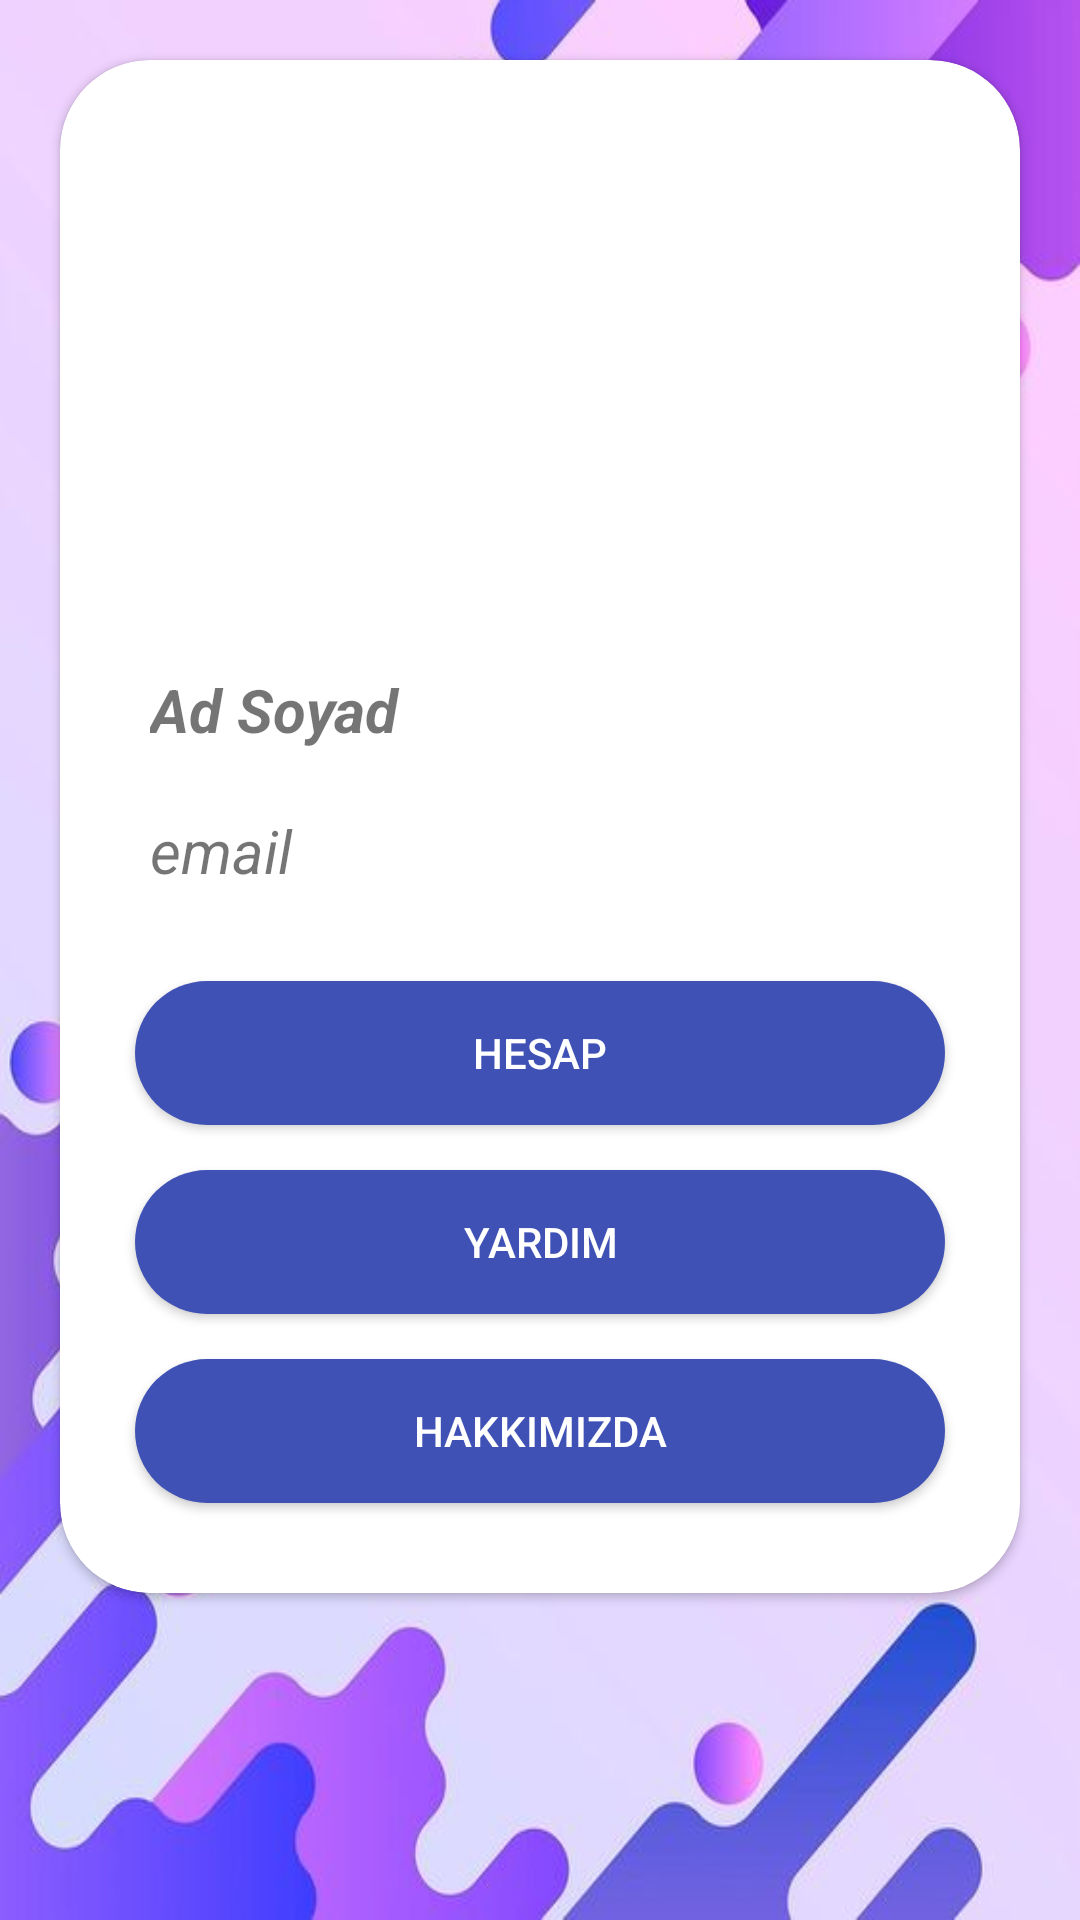

Reconstruct the res/layout file that produces this screen, plus the resources it refers to.
<!-- AndroidManifest.xml: application theme Theme.FLY_VIDEO -->
<!-- res/layout/fragment_settings.xml -->
<?xml version="1.0" encoding="utf-8"?>
<FrameLayout xmlns:android="http://schemas.android.com/apk/res/android"
    xmlns:app="http://schemas.android.com/apk/res-auto"
    xmlns:tools="http://schemas.android.com/tools"
    android:layout_width="match_parent"
    android:layout_height="match_parent"
    android:background="@drawable/purple2"
    tools:context=".SettingsFragment">

    <androidx.cardview.widget.CardView
        android:id="@+id/cardViewSetting"
        android:layout_width="match_parent"
        android:layout_height="wrap_content"
        android:layout_margin="20dp"
        app:cardCornerRadius="30dp"
        app:layout_constraintBottom_toTopOf="@+id/bottomNavigationView"
        app:layout_constraintEnd_toEndOf="parent"
        app:layout_constraintStart_toStartOf="parent"
        app:layout_constraintTop_toTopOf="parent">

        <LinearLayout
            android:layout_width="match_parent"
            android:layout_height="wrap_content"
            android:layout_marginStart="20dp"
            android:layout_marginTop="10dp"
            android:layout_marginEnd="20dp"
            android:layout_marginBottom="10dp"
            android:background="@color/white"
            android:orientation="vertical">

            <ImageView
                android:id="@+id/imageView4"
                android:layout_width="match_parent"
                android:layout_height="148dp"
                android:layout_marginTop="20dp"
                android:layout_marginBottom="15dp"
                android:src="@drawable/ic_baseline_account_circle_24" />

            <TextView
                android:id="@+id/fullNameTxt"
                android:layout_width="match_parent"
                android:layout_height="wrap_content"
                android:layout_margin="10dp"
                android:text="Ad Soyad"
                android:textSize="20sp"
                android:textStyle="bold|italic"
                tools:viewBindingType="TextView"/>

            <TextView
                android:id="@+id/emailTxt"
                android:layout_width="match_parent"
                android:layout_height="wrap_content"
                android:layout_margin="10dp"
                android:text="email"
                android:textSize="20sp"
                android:textStyle="italic" />

            <Button
                android:id="@+id/account"
                android:layout_width="match_parent"
                android:layout_height="wrap_content"
                android:layout_marginStart="5dp"
                android:layout_marginTop="20dp"
                android:layout_marginEnd="5dp"
                android:layout_marginBottom="15dp"
                android:background="@drawable/round_corner"
                android:backgroundTint="#3F51B5"
                android:text="Hesap"
                android:textColor="@color/white" />

            <Button
                android:id="@+id/help"
                android:layout_width="match_parent"
                android:layout_height="wrap_content"
                android:layout_marginStart="5dp"
                android:layout_marginEnd="5dp"
                android:layout_marginBottom="15dp"
                android:background="@drawable/round_corner"
                android:backgroundTint="#3F51B5"
                android:text="Yardım"
                android:textColor="@color/white" />

            <Button
                android:id="@+id/info"
                android:layout_width="match_parent"
                android:layout_height="wrap_content"
                android:layout_marginStart="5dp"
                android:layout_marginEnd="5dp"
                android:layout_marginBottom="20dp"
                android:background="@drawable/round_corner"
                android:backgroundTint="#3F51B5"
                android:clickable="false"
                android:text="Hakkımızda"
                android:textColor="@color/white" />
        </LinearLayout>
    </androidx.cardview.widget.CardView>
</FrameLayout>
<!-- resources referenced by this layout -->
<resources>
  <color name="white">#FFFFFFFF</color>
  <!-- drawable purple2: png bitmap (drawable, 20897 bytes) -->
  <!-- drawable round_corner (drawable) -->
  <?xml version="1.0" encoding="utf-8"?>
  <shape
      android:shape="rectangle"
      xmlns:android="http://schemas.android.com/apk/res/android">
  <solid android:color="@color/white"></solid>
  <corners android:radius="100dp"></corners>
  </shape>
  <style name="Theme.FLY_VIDEO" parent="Theme.MaterialComponents.DayNight.DarkActionBar">
          
          <item name="colorPrimary">@color/purple_500</item>
          <item name="colorPrimaryVariant">@color/purple_700</item>
          <item name="colorOnPrimary">@color/white</item>
          
          <item name="colorSecondary">@color/teal_200</item>
          <item name="colorSecondaryVariant">@color/teal_700</item>
          <item name="colorOnSecondary">@color/black</item>
          
          <item name="android:statusBarColor" tools:targetApi="l">?attr/colorPrimaryVariant</item>
          
      </style>
  <color name="purple_500">#FF6200EE</color>
  <color name="purple_700">#FF3700B3</color>
  <color name="teal_200">#FF03DAC5</color>
  <color name="teal_700">#FF018786</color>
  <color name="black">#FF000000</color>
</resources>
